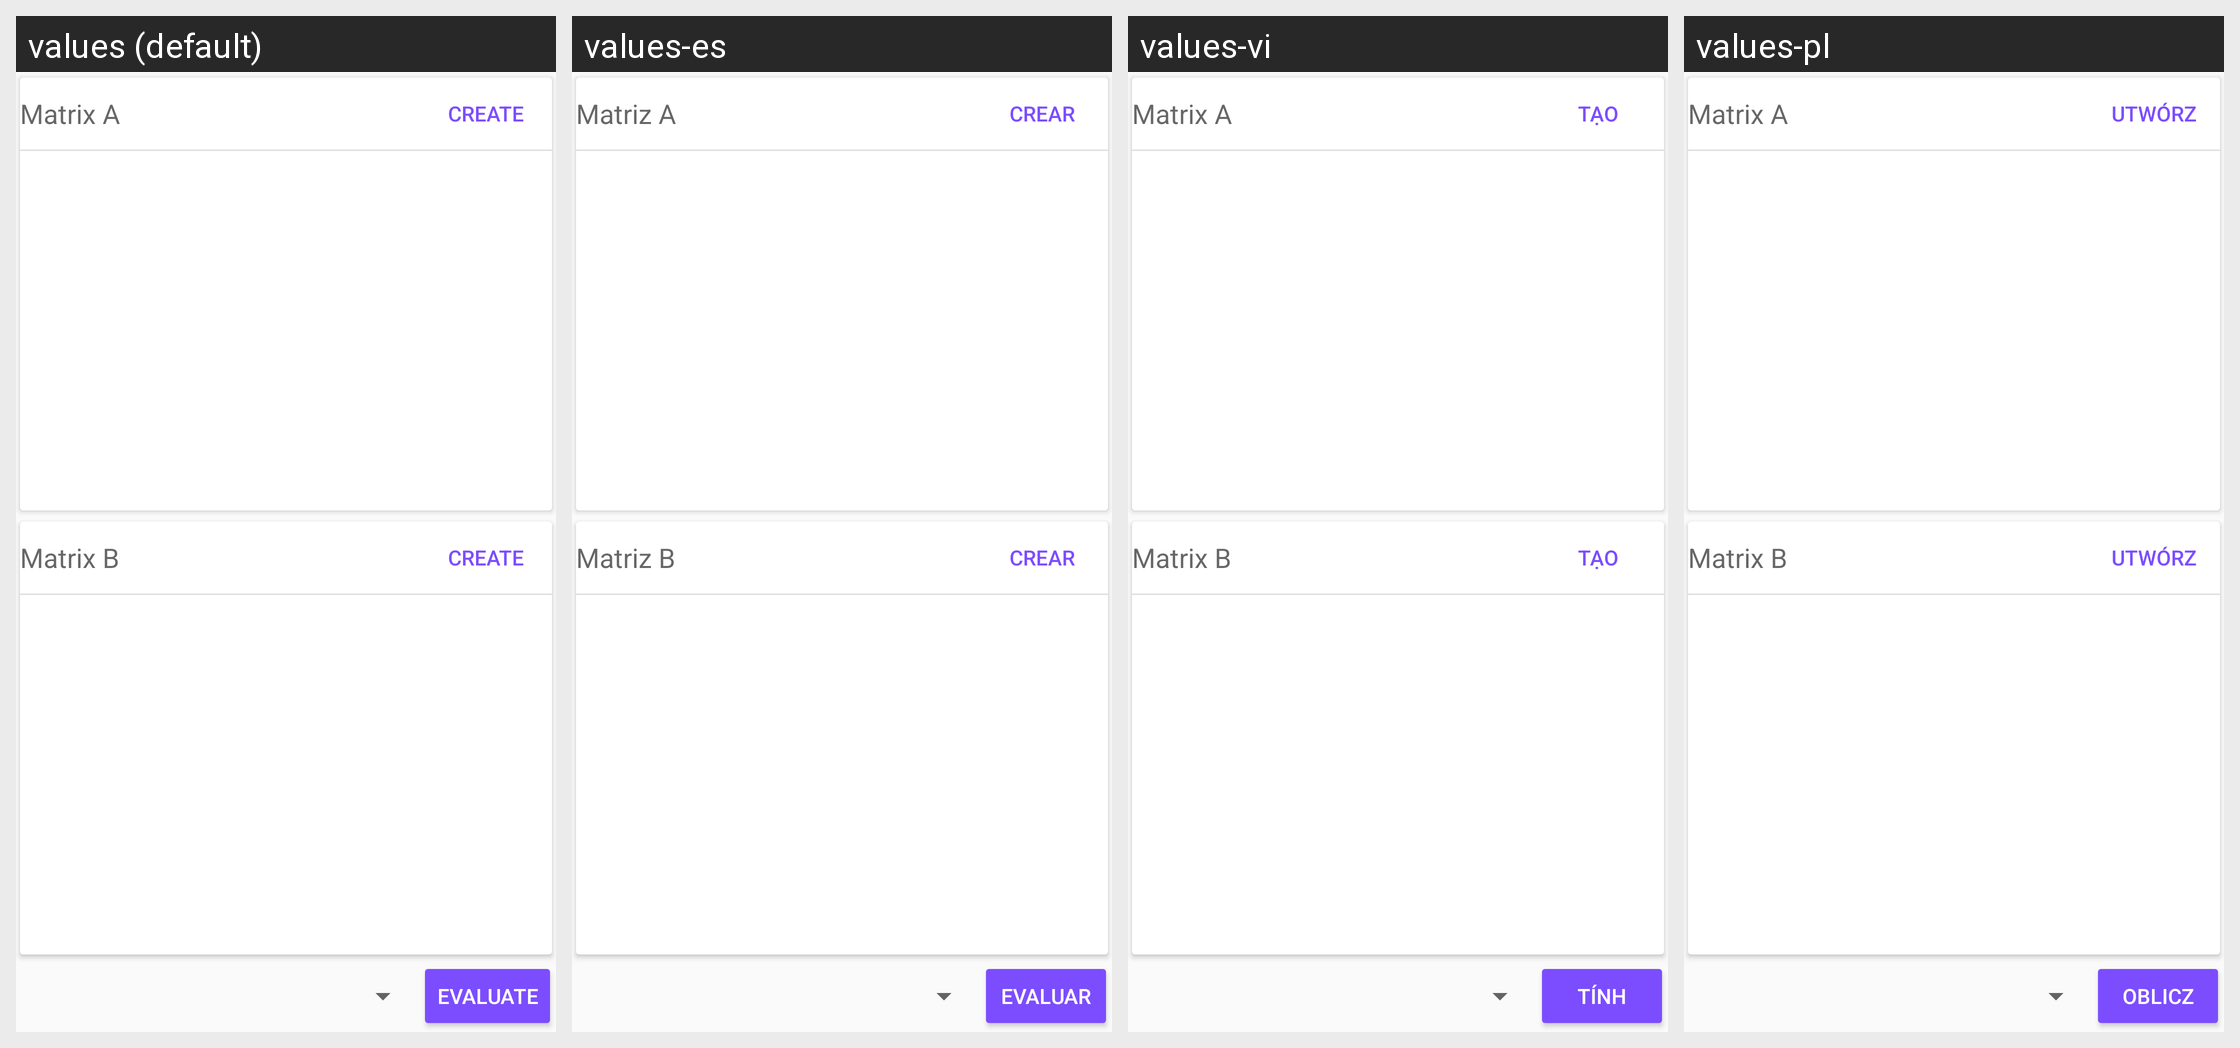

Here is an Android app screen in its default locale and in the app's own translations. Write out the translated-string differences for the strings that appear on this screen.
Android screen res/layout/fragment_matrix_input.xml rendered under 4 locales, left to right: values (default), values-es, values-vi, values-pl. Device: Nexus 5 (rendered at 1080×1920; each locale shown at half size, 540×960, under a caption strip naming it); theme AppThemeLight.
Other locales in the repository, not shown: values-de, values-en, values-fr, values-ru, values-zh-rCN.
Strings drawn on this screen, with the default value and each locale's value (text and hints the layout hard-codes, and strings that could not be matched under every locale, appear in the picture but are not listed):

matrix_a
  values: Matrix A
  values-es: Matriz A
  values-vi: Matrix A  [not translated; the default value is used]
  values-pl: Matrix A  [not translated; the default value is used]

create
  values: Create
  values-es: Crear
  values-vi: Tạo
  values-pl: Utwórz

matrix_b
  values: Matrix B
  values-es: Matriz B
  values-vi: Matrix B  [not translated; the default value is used]
  values-pl: Matrix B  [not translated; the default value is used]

eval
  values: Evaluate
  values-es: Evaluar
  values-vi: Tính
  values-pl: Oblicz
